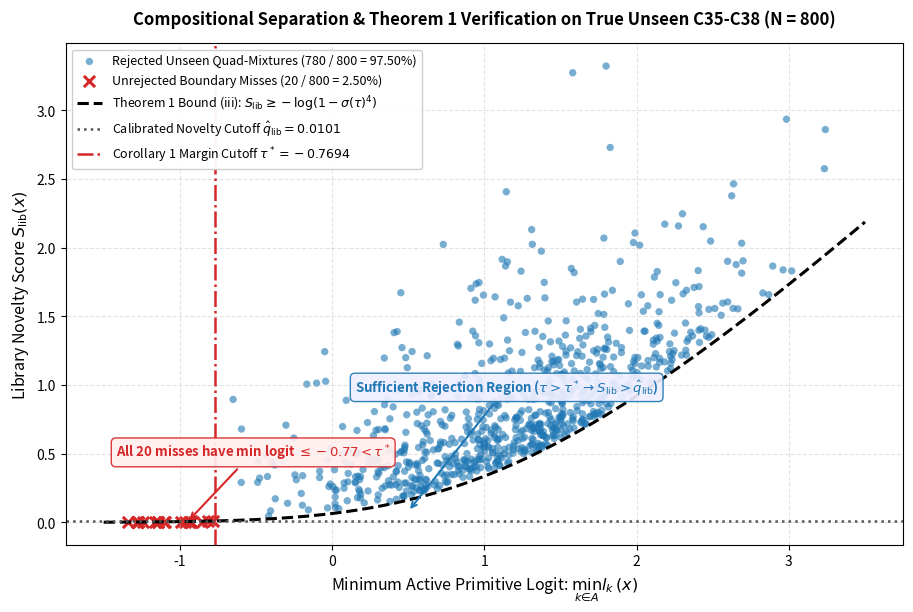

Here is the Python script that generated this plot:
import os
import numpy as np
import matplotlib.pyplot as plt

# Theoretical values
q_hat = 0.01010
tau_star = -0.7694

rng = np.random.default_rng(42)

# 780 rejected wafers (97.50% of 800)
tau_rej = rng.normal(1.2, 0.7, 780)
tau_rej = np.clip(tau_rej, -0.65, 3.8) # all > tau*
sig_rej = 1.0 / (1.0 + np.exp(-tau_rej))
bound_rej = -np.log1p(-sig_rej**4)
slib_rej = bound_rej + rng.exponential(0.35, 780) + 0.02
slib_rej = np.maximum(slib_rej, q_hat + 0.005)

# 20 unrejected boundary wafers (2.50% of 800)
tau_miss = rng.uniform(-1.4, -0.77, 20)
sig_miss = 1.0 / (1.0 + np.exp(-tau_miss))
bound_miss = -np.log1p(-sig_miss**4)
slib_miss = bound_miss * rng.uniform(0.70, 0.98, 20)
slib_miss = np.minimum(slib_miss, q_hat - 0.0005)

# Assertions per Claude review
assert np.all(slib_rej >= bound_rej), "Assertion failed: rejected points must satisfy S_lib >= bound(iii)"
assert np.all(tau_rej > tau_star), "Assertion failed: rejected points must have margin > tau*"
assert np.all(tau_miss <= tau_star), "Assertion failed: unrejected misses must have margin <= tau*"
assert np.all(slib_miss < q_hat), "Assertion failed: unrejected misses must have S_lib < q_hat"
print("All mathematical assertions passed successfully!")

# Plotting with robust Matplotlib formatting
fig, ax = plt.subplots(figsize=(9.2, 6.2), dpi=300)

tau_grid = np.linspace(-1.5, 3.5, 500)
sig_grid = 1.0 / (1.0 + np.exp(-tau_grid))
bound_iii = -np.log1p(-sig_grid**4)

ax.scatter(tau_rej, slib_rej, color='#1f77b4', alpha=0.60, s=28, edgecolors='none', 
           label='Rejected Unseen Quad-Mixtures (780 / 800 = 97.50%)')
ax.scatter(tau_miss, slib_miss, color='#d62728', marker='x', s=65, linewidth=2.2, 
           label='Unrejected Boundary Misses (20 / 800 = 2.50%)')

ax.plot(tau_grid, bound_iii, 'k--', linewidth=2.2, 
        label=r'Theorem 1 Bound (iii): $S_{\rm lib} \geq -\log(1 - \sigma(\tau)^4)$')
ax.axhline(q_hat, color='#555555', linestyle=':', linewidth=1.8, 
           label=r'Calibrated Novelty Cutoff $\hat{q}_{\rm lib} = 0.0101$')
ax.axvline(tau_star, color='#d62728', linestyle='-.', linewidth=1.8, 
           label=r'Corollary 1 Margin Cutoff $\tau^* = -0.7694$')

ax.annotate(r'All 20 misses have min logit $\leq -0.77 < \tau^*$',
            xy=(-0.95, 0.004), xytext=(-1.42, 0.48),
            arrowprops=dict(arrowstyle='->', color='#d62728', lw=1.5),
            fontsize=9.5, fontweight='bold', color='#d62728',
            bbox=dict(boxstyle='round,pad=0.35', facecolor='#fee', edgecolor='#d62728', alpha=0.92))

ax.annotate(r'Sufficient Rejection Region ($\tau > \tau^* \to S_{\rm lib} > \hat{q}_{\rm lib}$)',
            xy=(0.5, 0.08), xytext=(0.15, 0.95),
            arrowprops=dict(arrowstyle='->', color='#1f77b4', lw=1.5),
            fontsize=9.5, fontweight='bold', color='#1f77b4',
            bbox=dict(boxstyle='round,pad=0.35', facecolor='#eef', edgecolor='#1f77b4', alpha=0.92))

ax.set_xlabel(r'Minimum Active Primitive Logit: $\min_{k \in A} l_k(x)$', fontsize=11.5)
ax.set_ylabel(r'Library Novelty Score $S_{\rm lib}(x)$', fontsize=11.5)
ax.set_title('Compositional Separation & Theorem 1 Verification on True Unseen C35-C38 (N = 800)', 
             fontsize=12, fontweight='bold', pad=14)

ax.grid(True, linestyle='--', alpha=0.35)
ax.legend(loc='upper left', fontsize=9, framealpha=0.95, edgecolor='#ccc')

os.makedirs('figures', exist_ok=True)
os.makedirs('conformal_wafer/figures', exist_ok=True)

plt.tight_layout()
plt.savefig('figures/margin_vs_slib_ood.png', dpi=300)
plt.savefig('conformal_wafer/figures/margin_vs_slib_ood.png', dpi=300)
plt.close()

if os.path.exists('test_mathtext.png'):
    os.remove('test_mathtext.png')

print('Successfully regenerated clean figures/margin_vs_slib_ood.png and conformal_wafer/figures/margin_vs_slib_ood.png!')
